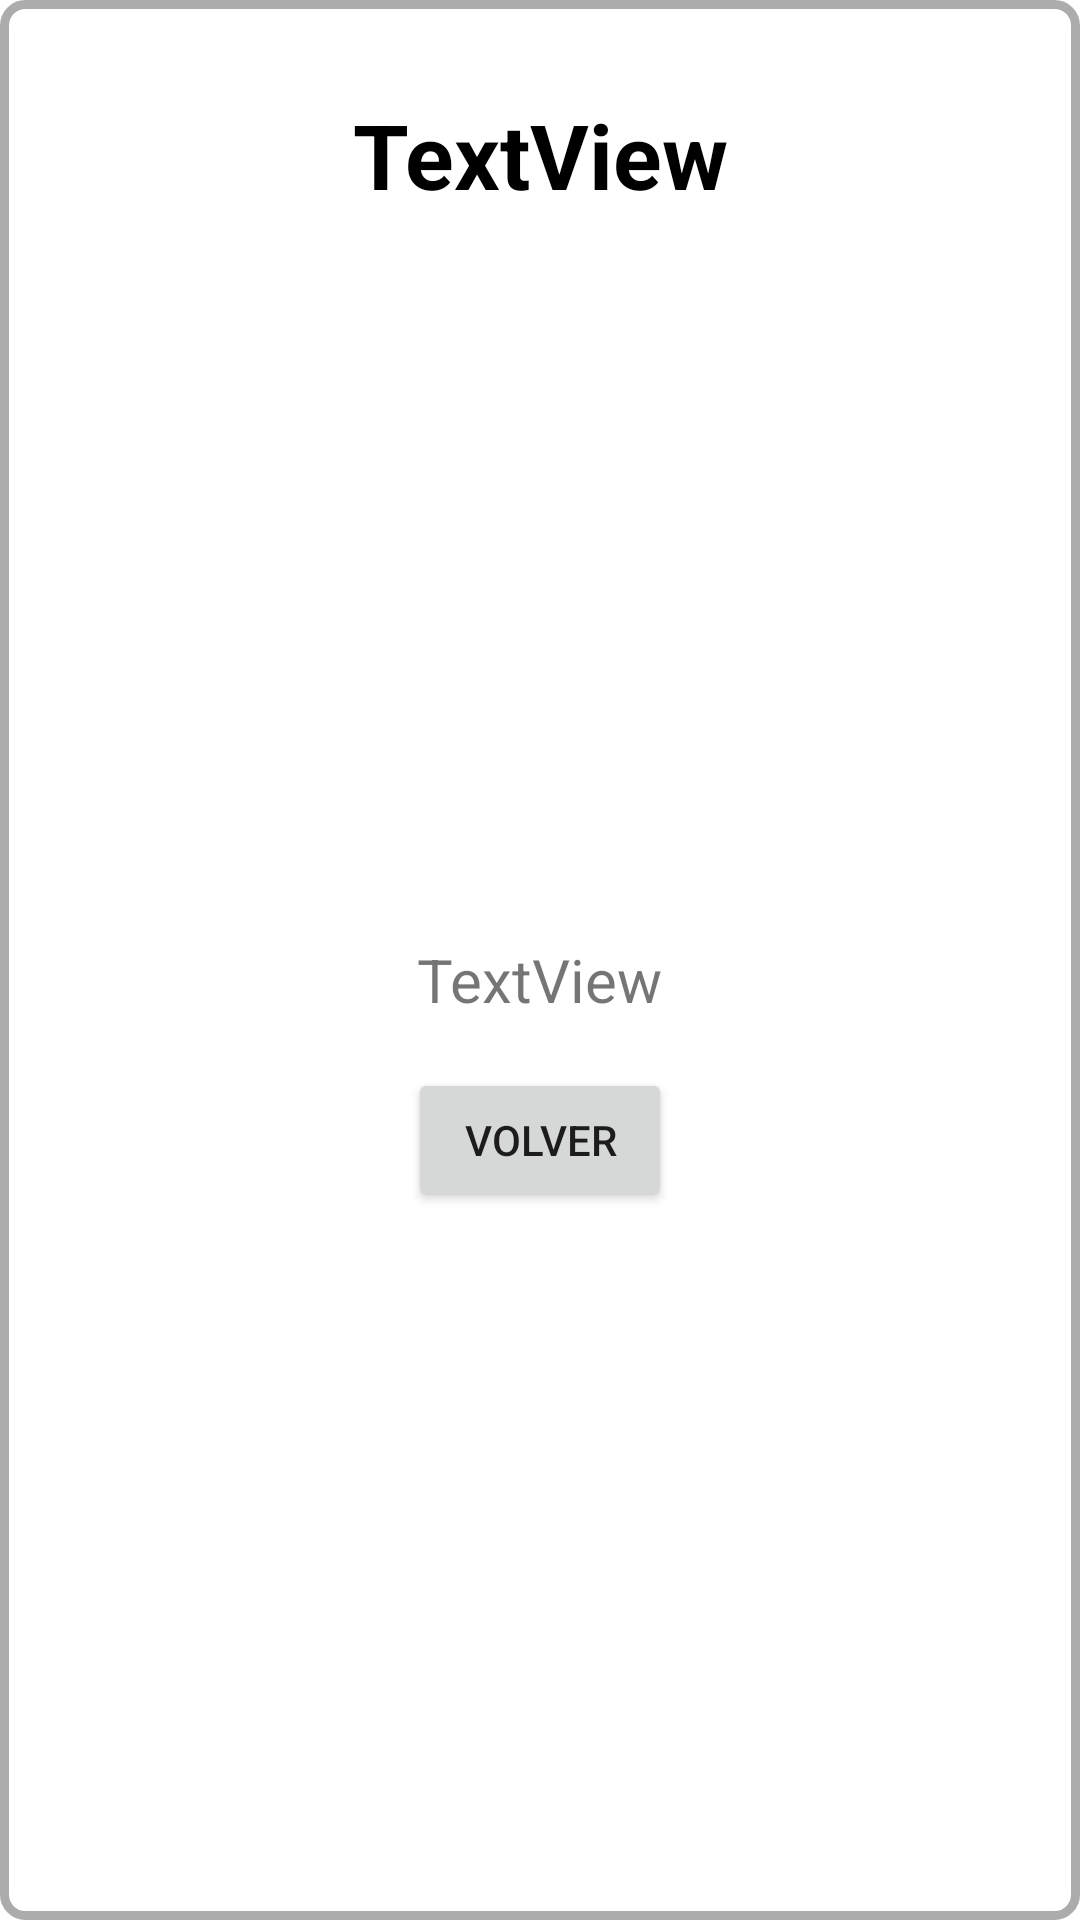

Reconstruct the res/layout file that produces this screen, plus the resources it refers to.
<!-- AndroidManifest.xml: application theme Theme.MyGamebook -->
<!-- res/layout/vistadetalle_inventario_layout.xml -->
<?xml version="1.0" encoding="utf-8"?>
<androidx.constraintlayout.widget.ConstraintLayout xmlns:android="http://schemas.android.com/apk/res/android"
    xmlns:app="http://schemas.android.com/apk/res-auto"
    xmlns:tools="http://schemas.android.com/tools"
    android:id="@+id/clVistaDetalle"
    android:layout_width="match_parent"
    android:layout_height="wrap_content"
    android:background="@drawable/detailview_border"
    >


    <TextView
        android:id="@+id/tvNombreDetalle"
        android:layout_width="wrap_content"
        android:layout_height="wrap_content"
        android:layout_marginTop="32dp"
        android:layout_marginBottom="16dp"
        android:text="TextView"
        android:textColor="@color/black"
        android:textSize="30sp"
        android:textStyle="bold"
        app:layout_constraintBottom_toTopOf="@+id/guideline2"
        app:layout_constraintEnd_toEndOf="parent"
        app:layout_constraintStart_toStartOf="parent"
        app:layout_constraintTop_toTopOf="parent" />

    <TextView
        android:id="@+id/tvDescripcionDetalle"
        android:layout_width="wrap_content"
        android:layout_height="wrap_content"
        android:layout_marginTop="16dp"
        android:paddingStart="16dp"
        android:paddingEnd="16dp"
        android:text="TextView"
        android:textSize="20sp"
        app:layout_constraintEnd_toEndOf="parent"
        app:layout_constraintStart_toStartOf="parent"
        app:layout_constraintTop_toTopOf="@+id/guideline3" />

    <Button
        android:id="@+id/bCerrarDetalle"
        android:layout_width="wrap_content"
        android:layout_height="wrap_content"
        android:layout_marginTop="16dp"
        android:text="Volver"
        app:layout_constraintEnd_toEndOf="parent"
        app:layout_constraintStart_toStartOf="parent"
        app:layout_constraintTop_toBottomOf="@+id/tvDescripcionDetalle" />

    <ImageView
        android:id="@+id/ivImagenDetalle"
        android:layout_width="150dp"
        android:layout_height="150dp"
        android:layout_marginStart="32dp"
        android:layout_marginEnd="32dp"
        app:layout_constraintBottom_toTopOf="@+id/guideline3"
        app:layout_constraintEnd_toEndOf="parent"
        app:layout_constraintHorizontal_bias="0.496"
        app:layout_constraintStart_toStartOf="parent"
        app:layout_constraintTop_toTopOf="@+id/guideline2"
        tools:srcCompat="@tools:sample/avatars" />

    <androidx.constraintlayout.widget.Guideline
        android:id="@+id/guideline2"
        android:layout_width="wrap_content"
        android:layout_height="wrap_content"
        android:orientation="horizontal"
        app:layout_constraintGuide_begin="81dp" />

    <androidx.constraintlayout.widget.Guideline
        android:id="@+id/guideline3"
        android:layout_width="wrap_content"
        android:layout_height="wrap_content"
        android:orientation="horizontal"
        app:layout_constraintGuide_begin="294dp" />


</androidx.constraintlayout.widget.ConstraintLayout>
<!-- resources referenced by this layout -->
<resources>
  <color name="black">#FF000000</color>
  <!-- drawable detailview_border (drawable) -->
  <?xml version="1.0" encoding="utf-8"?>
  <shape xmlns:android="http://schemas.android.com/apk/res/android" android:shape="rectangle">
  
      <solid android:color="@color/white"/>
      <stroke android:width="3dp" android:color="@color/light_grey" />
      <corners android:radius="7dp"/>
      <padding android:left="3dp" android:top="3dp"
          android:right="3dp" android:bottom="3dp" />
  
  </shape>
  <style name="Theme.MyGamebook" parent="Theme.MaterialComponents.DayNight.DarkActionBar">
          
          <item name="colorPrimary">@color/purple_500</item>
          <item name="colorPrimaryVariant">@color/purple_700</item>
          <item name="colorOnPrimary">@color/white</item>
          
          <item name="colorSecondary">@color/teal_200</item>
          <item name="colorSecondaryVariant">@color/teal_700</item>
          <item name="colorOnSecondary">@color/black</item>
          
          <item name="android:statusBarColor" tools:targetApi="l">?attr/colorPrimaryVariant</item>
          
      </style>
  <color name="white">#FFFFFFFF</color>
  <color name="light_grey">#adacac</color>
  <color name="purple_500">#FF6200EE</color>
  <color name="purple_700">#FF3700B3</color>
  <color name="teal_200">#FF03DAC5</color>
  <color name="teal_700">#FF018786</color>
</resources>
